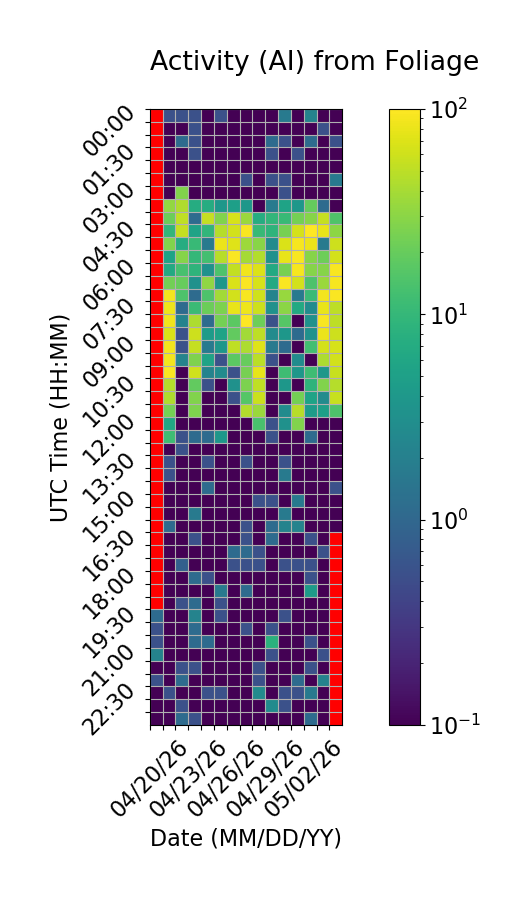

The table this chart was drawn from, first rows:
Time (UTC), 04/20/26, 04/21/26, 04/22/26, 04/23/26, 04/24/26, 04/25/26, 04/26/26, 04/27/26, 04/28/26, 04/29/26, 04/30/26, 05/01/26, 05/02/26, 05/03/26, 05/04/26
00:00, , 0.5556, 0.5556, 0.5556, 0.0, 0.5556, 0.0, 0.0, 0.0, 0.0, 1.667, 0.0, 2.222, 0.0, 0.0
00:30, , 0.0, 0.0, 0.5556, 0.0, 0.0, 0.0, 0.0, 0.0, 0.0, 0.0, 0.0, 0.0, 0.5556, 0.0
01:00, , 0.0, 1.111, 0.5556, 0.0, 0.0, 0.0, 0.0, 0.0, 1.111, 0.5556, 0.0, 1.111, 0.0, 0.5556
01:30, , 0.0, 0.0, 0.5556, 0.0, 0.0, 0.0, 0.0, 0.0, 0.5556, 0.0, 0.5556, 0.0, 0.0, 0.0
02:00, , 0.0, 0.0, 0.0, 0.0, 0.0, 0.0, 0.0, 0.0, 0.0, 0.0, 0.0, 0.0, 0.0, 0.0
02:30, , 0.0, 0.0, 0.0, 0.0, 0.0, 0.0, 0.5556, 0.0, 0.5556, 0.5556, 0.0, 0.0, 0.0, 1.667
03:00, , 0.0, 26.67, 0.0, 0.0, 0.0, 0.0, 0.0, 0.0, 0.0, 0.5556, 0.0, 0.0, 0.0, 0.0
03:30, , 32.78, 44.44, 7.222, 7.222, 3.889, 5.0, 3.889, 0.0, 1.667, 5.556, 3.889, 19.44, 1.111, 0.0
04:00, , 21.11, 52.22, 1.111, 55.0, 27.22, 65.56, 35.56, 7.222, 9.444, 10.56, 23.33, 28.89, 55.0, 15.0
04:30, , 9.444, 54.44, 5.556, 9.444, 46.11, 62.22, 93.33, 10.56, 8.889, 24.44, 63.33, 99.44, 78.89, 31.11
05:00, , 26.67, 7.222, 10.56, 1.667, 81.67, 72.22, 36.67, 29.44, 2.778, 68.33, 91.67, 81.11, 1.667, 58.89
05:30, , 5.556, 28.33, 10.0, 12.78, 47.22, 96.11, 39.44, 45.0, 3.333, 79.44, 92.78, 28.89, 21.67, 63.89
06:00, , 6.667, 13.33, 8.889, 3.333, 14.44, 52.78, 87.22, 68.89, 6.667, 24.44, 92.22, 28.89, 28.33, 93.89
06:30, , 22.78, 20.0, 3.333, 31.67, 3.889, 68.33, 97.22, 66.11, 6.667, 95.56, 61.67, 14.44, 35.56, 91.67
07:00, , 89.44, 14.44, 1.111, 14.44, 38.33, 61.67, 93.33, 61.11, 2.222, 34.44, 1.667, 11.11, 89.44, 97.22
07:30, , 84.44, 1.111, 11.11, 21.11, 25.56, 80.0, 83.33, 58.33, 3.333, 30.0, 6.667, 2.778, 79.44, 50.0
08:00, , 86.11, 2.222, 42.22, 1.111, 23.89, 17.78, 99.44, 21.67, 0.5556, 16.11, 0.0, 3.333, 92.78, 50.56
08:30, , 67.78, 0.5556, 58.33, 4.444, 5.556, 18.89, 38.89, 50.56, 2.778, 3.889, 1.111, 3.333, 82.78, 59.44
09:00, , 89.44, 0.5556, 55.0, 1.667, 3.889, 52.22, 42.78, 71.67, 1.667, 1.111, 0.0, 12.22, 64.44, 66.67
09:30, , 89.44, 2.222, 26.11, 5.556, 0.5556, 17.78, 20.0, 48.33, 0.5556, 0.0, 2.778, 0.0, 42.78, 62.22
10:00, , 95.56, 0.0, 61.11, 2.222, 2.778, 0.5556, 24.44, 77.22, 0.0, 11.67, 3.889, 11.67, 3.889, 56.11
10:30, , 46.11, 0.0, 18.89, 0.5556, 0.0, 3.333, 25.56, 51.67, 0.0, 3.889, 0.0, 8.889, 27.22, 46.11
11:00, , 43.89, 0.0, 26.67, 0.0, 0.0, 0.5556, 16.11, 57.22, 0.0, 0.0, 23.33, 5.556, 2.778, 55.56
11:30, , 23.89, 0.0, 26.11, 0.0, 0.0, 0.0, 45.56, 35.56, 0.0, 2.778, 47.78, 4.444, 5.0, 14.44
12:00, , 6.111, 0.0, 0.0, 0.0, 0.0, 0.0, 0.0, 13.89, 0.5556, 3.333, 27.22, 0.0, 0.0, 0.0
12:30, , 11.67, 0.5556, 1.111, 1.111, 3.889, 0.0, 0.0, 0.0, 0.5556, 0.0, 0.0, 1.111, 0.0, 0.0
13:00, , 0.0, 0.5556, 0.0, 0.0, 0.0, 0.0, 0.0, 0.0, 0.0, 0.0, 0.0, 0.0, 0.0, 0.0
13:30, , 0.5556, 0.0, 0.0, 0.5556, 0.0, 0.0, 0.5556, 0.0, 0.0, 0.5556, 0.0, 0.0, 0.0, 0.0
14:00, , 0.5556, 0.0, 0.0, 0.0, 0.0, 0.0, 0.0, 0.0, 0.0, 1.667, 0.0, 0.0, 0.0, 0.0
14:30, , 0.0, 0.0, 0.0, 1.111, 0.0, 0.0, 0.0, 0.0, 0.0, 0.0, 0.0, 0.0, 0.0, 0.5556
15:00, , 0.0, 0.0, 0.0, 0.0, 0.0, 0.0, 0.0, 0.5556, 0.5556, 0.0, 1.667, 0.0, 0.0, 0.0
15:30, , 0.0, 0.0, 1.667, 0.0, 0.0, 0.0, 0.0, 0.0, 0.0, 1.667, 0.0, 0.0, 0.0, 0.0
16:00, , 1.111, 0.0, 0.0, 0.0, 0.0, 0.0, 0.5556, 0.0, 1.111, 2.222, 2.222, 0.0, 0.0, 0.0
16:30, , 0.0, 0.0, 0.5556, 0.0, 0.0, 0.0, 0.5556, 0.0, 1.111, 0.0, 0.0, 0.5556, 0.0, 
17:00, , 0.0, 0.0, 0.0, 0.0, 0.0, 1.111, 1.111, 0.5556, 0.0, 0.0, 0.0, 0.0, 0.5556, 
17:30, , 0.0, 0.8333, 0.0, 0.0, 0.0, 0.5556, 0.5556, 0.5556, 0.0, 0.5556, 0.5556, 0.5556, 0.0, 
18:00, , 0.0, 0.0, 1.111, 0.5556, 0.0, 0.0, 0.0, 0.0, 0.0, 0.0, 0.0, 0.5556, 0.0, 
18:30, , 0.0, 0.0, 0.0, 0.0, 1.667, 0.0, 1.111, 0.0, 0.0, 0.0, 0.0, 4.444, 0.0, 
19:00, , 0.0, 0.5556, 1.111, 0.0, 0.5556, 0.0, 0.0, 0.0, 0.0, 0.0, 0.0, 0.0, 0.0, 
19:30, 1.111, 0.0, 0.0, 2.222, 0.0, 0.5556, 0.0, 0.0, 0.0, 0.0, 0.5556, 0.0, 0.0, 0.0, 
20:00, 0.5556, 0.0, 0.0, 1.111, 0.0, 0.0, 0.0, 0.5556, 0.0, 0.5556, 0.0, 0.0, 0.0, 0.0, 
20:30, 0.5556, 0.0, 0.0, 1.111, 1.111, 0.0, 0.0, 0.0, 0.0, 8.333, 0.0, 0.0, 0.5556, 0.0, 
21:00, 2.222, 0.0, 0.0, 0.0, 0.0, 0.0, 0.0, 0.0, 0.0, 0.5556, 0.0, 0.0, 0.0, 0.5556, 
21:30, 0.0, 0.0, 0.5556, 0.5556, 0.0, 0.0, 0.0, 0.0, 0.5556, 0.0, 0.0, 0.0, 0.5556, 0.0, 
22:00, 0.5556, 0.0, 1.111, 0.0, 0.0, 0.0, 0.0, 0.0, 0.5556, 0.0, 0.0, 1.111, 0.0, 2.222, 
22:30, 0.0, 0.5556, 0.0, 0.0, 0.5556, 0.5556, 0.0, 0.0, 2.778, 0.0, 0.5556, 0.5556, 1.667, 0.0, 
23:00, 0.0, 0.0, 0.5556, 0.0, 0.0, 0.0, 0.0, 0.0, 0.0, 2.778, 0.5556, 0.0, 0.0, 0.0, 
23:30, 0.0, 0.0, 1.111, 0.5556, 0.0, 0.0, 0.0, 0.0, 0.0, 0.0, 0.0, 0.0, 1.111, 0.0, 
